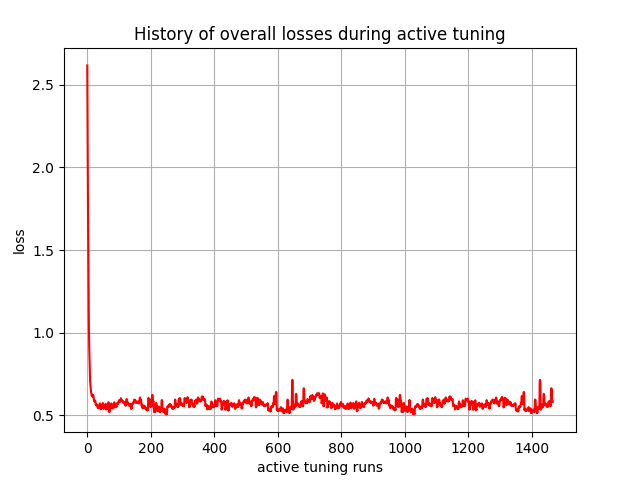

The table this chart was drawn from, first rows:
, 0
0, 2.618
1, 2.205
2, 1.847
3, 1.538
4, 1.291
5, 1.052
6, 0.9218
7, 0.84
8, 0.774
9, 0.7043
10, 0.6818
11, 0.6558
12, 0.6385
13, 0.632
14, 0.6176
15, 0.6248
16, 0.6228
17, 0.612
18, 0.6209
19, 0.6213
20, 0.6124
21, 0.5881
22, 0.5903
23, 0.5828
24, 0.5844
25, 0.5878
26, 0.5812
27, 0.5606
28, 0.5655
29, 0.5599
30, 0.5598
31, 0.5644
32, 0.5588
33, 0.5431
34, 0.5485
35, 0.5432
36, 0.5528
37, 0.5579
38, 0.5526
39, 0.5665
40, 0.5715
41, 0.5662
42, 0.5359
43, 0.5425
44, 0.5379
45, 0.5457
46, 0.5519
47, 0.547
48, 0.5686
49, 0.5737
50, 0.5683
51, 0.5392
52, 0.5455
53, 0.5407
54, 0.5481
55, 0.5542
56, 0.5492
57, 0.5635
58, 0.5692
59, 0.564
... 1,407 more rows
